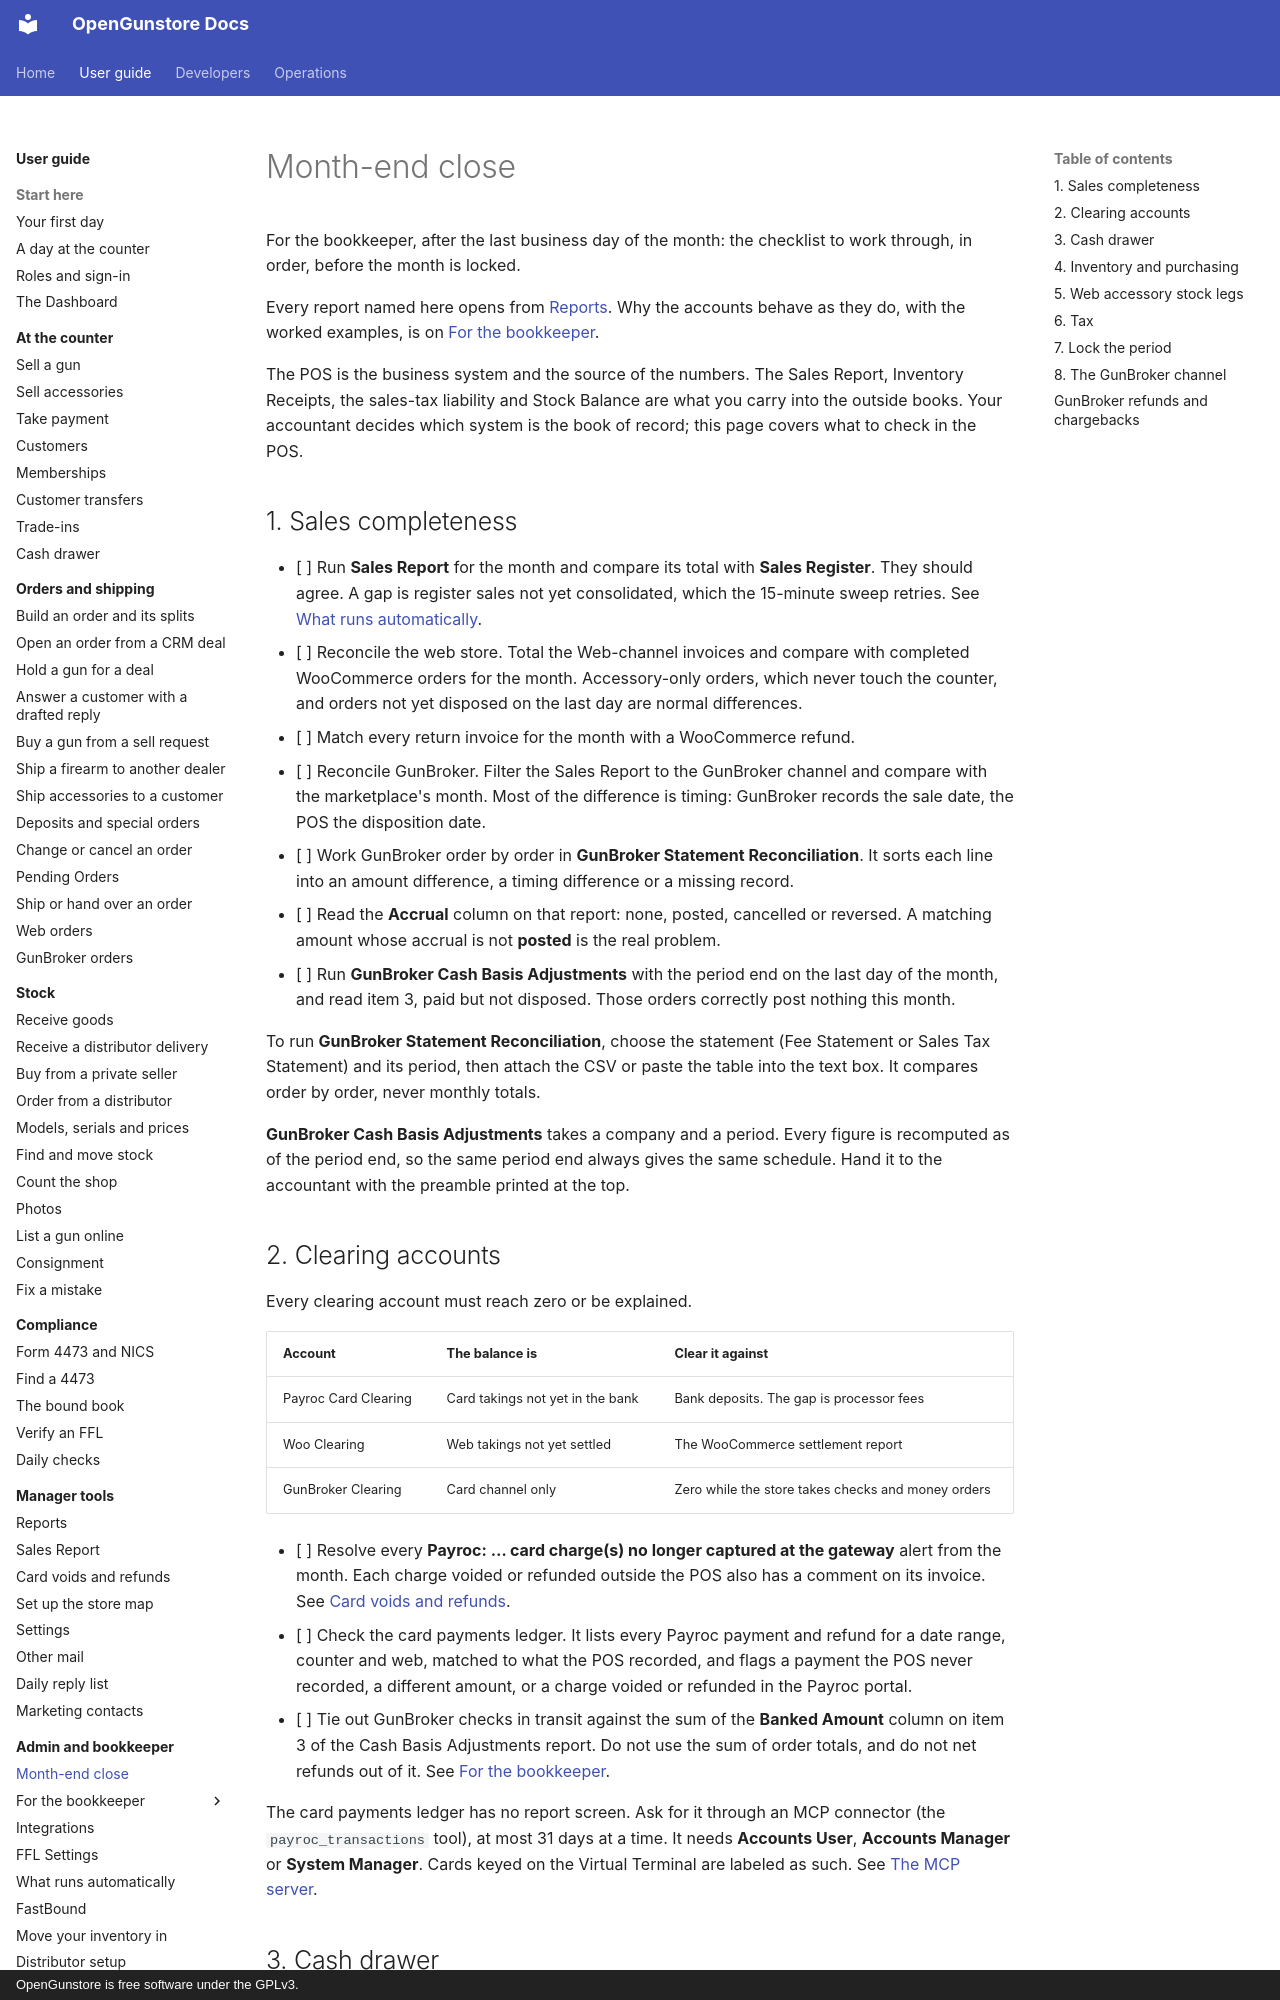

repository: Old-Steel-Arsenal/opengunstore · page: guide/admin/month-end/index.html · generator: mkdocs · copyright: OpenGunstore is free software under the GPLv3.

# Month-end close

For the bookkeeper, after the last business day of the month: the checklist to work through, in order, before the month is locked.

Every report named here opens from [Reports](../manager/reports.md). Why the accounts behave as they do, with the worked examples, is on [For the bookkeeper](bookkeeper.md).

The POS is the business system and the source of the numbers. The Sales Report, Inventory Receipts, the sales-tax liability and Stock Balance are what you carry into the outside books. Your accountant decides which system is the book of record; this page covers what to check in the POS.

## 1. Sales completeness

- [ ] Run **Sales Report** for the month and compare its total with **Sales Register**. They should agree. A gap is register sales not yet consolidated, which the 15-minute sweep retries. See [What runs automatically](background-jobs.md).
- [ ] Reconcile the web store. Total the Web-channel invoices and compare with completed WooCommerce orders for the month. Accessory-only orders, which never touch the counter, and orders not yet disposed on the last day are normal differences.
- [ ] Match every return invoice for the month with a WooCommerce refund.
- [ ] Reconcile GunBroker. Filter the Sales Report to the GunBroker channel and compare with the marketplace's month. Most of the difference is timing: GunBroker records the sale date, the POS the disposition date.
- [ ] Work GunBroker order by order in **GunBroker Statement Reconciliation**. It sorts each line into an amount difference, a timing difference or a missing record.
- [ ] Read the **Accrual** column on that report: none, posted, cancelled or reversed. A matching amount whose accrual is not **posted** is the real problem.
- [ ] Run **GunBroker Cash Basis Adjustments** with the period end on the last day of the month, and read item 3, paid but not disposed. Those orders correctly post nothing this month.

To run **GunBroker Statement Reconciliation**, choose the statement (Fee Statement or Sales Tax Statement) and its period, then attach the CSV or paste the table into the text box. It compares order by order, never monthly totals.

**GunBroker Cash Basis Adjustments** takes a company and a period. Every figure is recomputed as of the period end, so the same period end always gives the same schedule. Hand it to the accountant with the preamble printed at the top.

## 2. Clearing accounts

Every clearing account must reach zero or be explained.

| Account | The balance is | Clear it against |
|---|---|---|
| Payroc Card Clearing | Card takings not yet in the bank | Bank deposits. The gap is processor fees |
| Woo Clearing | Web takings not yet settled | The WooCommerce settlement report |
| GunBroker Clearing | Card channel only | Zero while the store takes checks and money orders |

- [ ] Resolve every **Payroc: … card charge(s) no longer captured at the gateway** alert from the month. Each charge voided or refunded outside the POS also has a comment on its invoice. See [Card voids and refunds](../manager/card-refunds.md).
- [ ] Check the card payments ledger. It lists every Payroc payment and refund for a date range, counter and web, matched to what the POS recorded, and flags a payment the POS never recorded, a different amount, or a charge voided or refunded in the Payroc portal.
- [ ] Tie out GunBroker checks in transit against the sum of the **Banked Amount** column on item 3 of the Cash Basis Adjustments report. Do not use the sum of order totals, and do not net refunds out of it. See [For the bookkeeper](bookkeeper-month-end.md#gunbroker-checks-in-transit).

The card payments ledger has no report screen. Ask for it through an MCP connector (the `payroc_transactions` tool), at most 31 days at a time. It needs **Accounts User**, **Accounts Manager** or **System Manager**. Cards keyed on the Virtual Terminal are labeled as such. See [The MCP server](../../ai/mcp.md).
